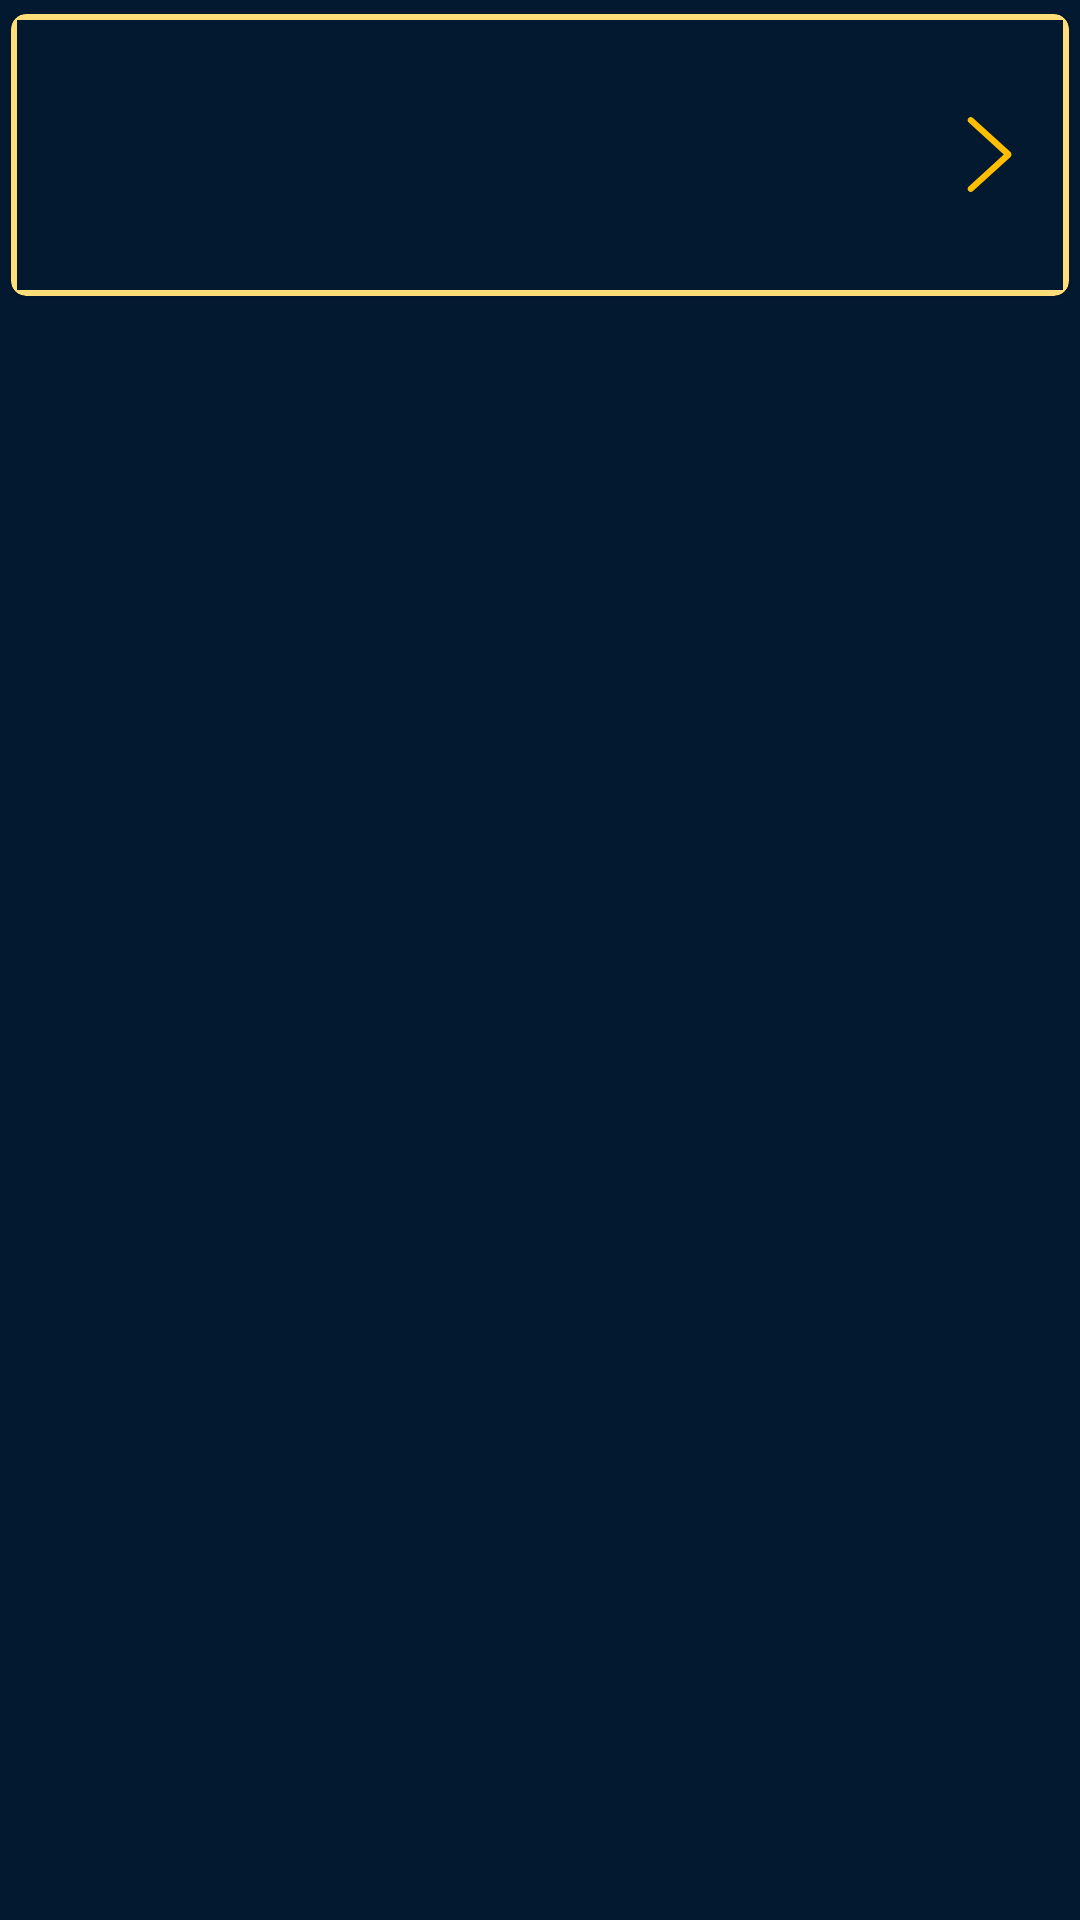

Layout XML and referenced resources for this Android screen:
<!-- AndroidManifest.xml: application theme AppTheme -->
<!-- res/layout/country_list_item.xml -->
<?xml version="1.0" encoding="utf-8"?>
<RelativeLayout
    xmlns:android="http://schemas.android.com/apk/res/android"
    xmlns:app="http://schemas.android.com/apk/res-auto"
    android:layout_width="match_parent"
    android:layout_height="wrap_content"
    android:background="@color/splash_bg_color"
    android:id="@+id/parentLayout"
    >
    <androidx.cardview.widget.CardView
        android:layout_width="match_parent"
        android:layout_height="wrap_content"
        app:cardCornerRadius="5dp"
        app:cardElevation="1dp"
        app:cardPreventCornerOverlap="true"
        android:background="@color/splash_bg_color"
        app:cardUseCompatPadding="true"
        app:cardBackgroundColor="@color/border_color"
        app:contentPadding="2dp">
        <RelativeLayout
            android:id="@+id/parentItem"
            android:layout_width="match_parent"
            android:background="@color/splash_bg_color"
            android:layout_height="wrap_content">
            <ImageView
                android:id="@+id/flagImage"
                android:layout_width="90dp"
                android:layout_height="90dp"
                android:background="@color/splash_bg_color"
                android:padding="10dp"
                />
            <LinearLayout
                android:layout_toRightOf="@+id/flagImage"
                android:layout_width="match_parent"
                android:layout_height="wrap_content"
                android:layout_centerVertical="true"
                android:background="@color/splash_bg_color"
                android:weightSum="100"
                android:orientation="horizontal">
                <LinearLayout
                    android:layout_width="0dp"
                    android:layout_height="wrap_content"
                    android:layout_weight="95"
                    android:background="@color/splash_bg_color"
                    android:orientation="vertical"
                    >
                    <TextView
                        android:id="@+id/countryTv"
                        android:layout_width="match_parent"
                        android:layout_height="wrap_content"
                        android:layout_marginStart="5dp"
                        android:fontFamily="@font/josefinsans_bold"
                        android:background="@color/splash_bg_color"
                        android:padding="5dp"
                        android:textAllCaps="true"
                        android:textColor="@color/theme_primary_font_color"
                        android:textSize="16sp" />

                        <TextView
                            android:id="@+id/capitalTv"
                            android:layout_width="match_parent"
                            android:layout_height="wrap_content"
                            android:padding="5dp"
                            android:background="@color/splash_bg_color"
                            android:layout_marginStart="5dp"
                            android:textSize="14sp"
                            android:fontFamily="@font/josefinsans_regular"
                            android:textColor="@android:color/white"/>

                </LinearLayout>
                <ImageView
                    android:layout_width="25dp"
                    android:layout_height="25dp"
                    android:foregroundGravity="right"
                    android:background="@color/splash_bg_color"
                    android:layout_gravity="right|center"
                    android:src="@drawable/ic_right_arrow"
                    />
            </LinearLayout>
        </RelativeLayout>
    </androidx.cardview.widget.CardView>

</RelativeLayout>
<!-- resources referenced by this layout -->
<resources>
  <color name="border_color">#ffdd78</color>
  <color name="splash_bg_color">#031930</color>
  <color name="theme_primary_font_color">#ffbe00</color>
  <!-- drawable ic_right_arrow (drawable) -->
  <vector android:height="30dp" android:viewportHeight="792.033"
      android:viewportWidth="792.033" android:width="30dp" xmlns:android="http://schemas.android.com/apk/res/android">
      <path android:fillColor="@color/theme_primary_font_color" android:pathData="M617.858,370.896L221.513,9.705c-13.006,-12.94 -34.099,-12.94 -47.105,0c-13.006,12.939 -13.006,33.934 0,46.874l372.447,339.438L174.441,735.454c-13.006,12.94 -13.006,33.935 0,46.874s34.099,12.939 47.104,0l396.346,-361.191c6.932,-6.898 9.904,-16.043 9.441,-25.087C627.763,386.972 624.792,377.828 617.858,370.896z"/>
  </vector>
  <style name="AppTheme" parent="Theme.AppCompat.Light.NoActionBar">
          
          <item name="colorPrimary">@color/colorPrimary</item>
          <item name="colorPrimaryDark">@color/colorPrimaryDark</item>
          <item name="colorAccent">@color/colorAccent</item>
          <item name="android:statusBarColor">@android:color/black</item>
      </style>
  <color name="colorPrimary">#6200EE</color>
  <color name="colorPrimaryDark">#3700B3</color>
  <color name="colorAccent">#03DAC5</color>
</resources>
